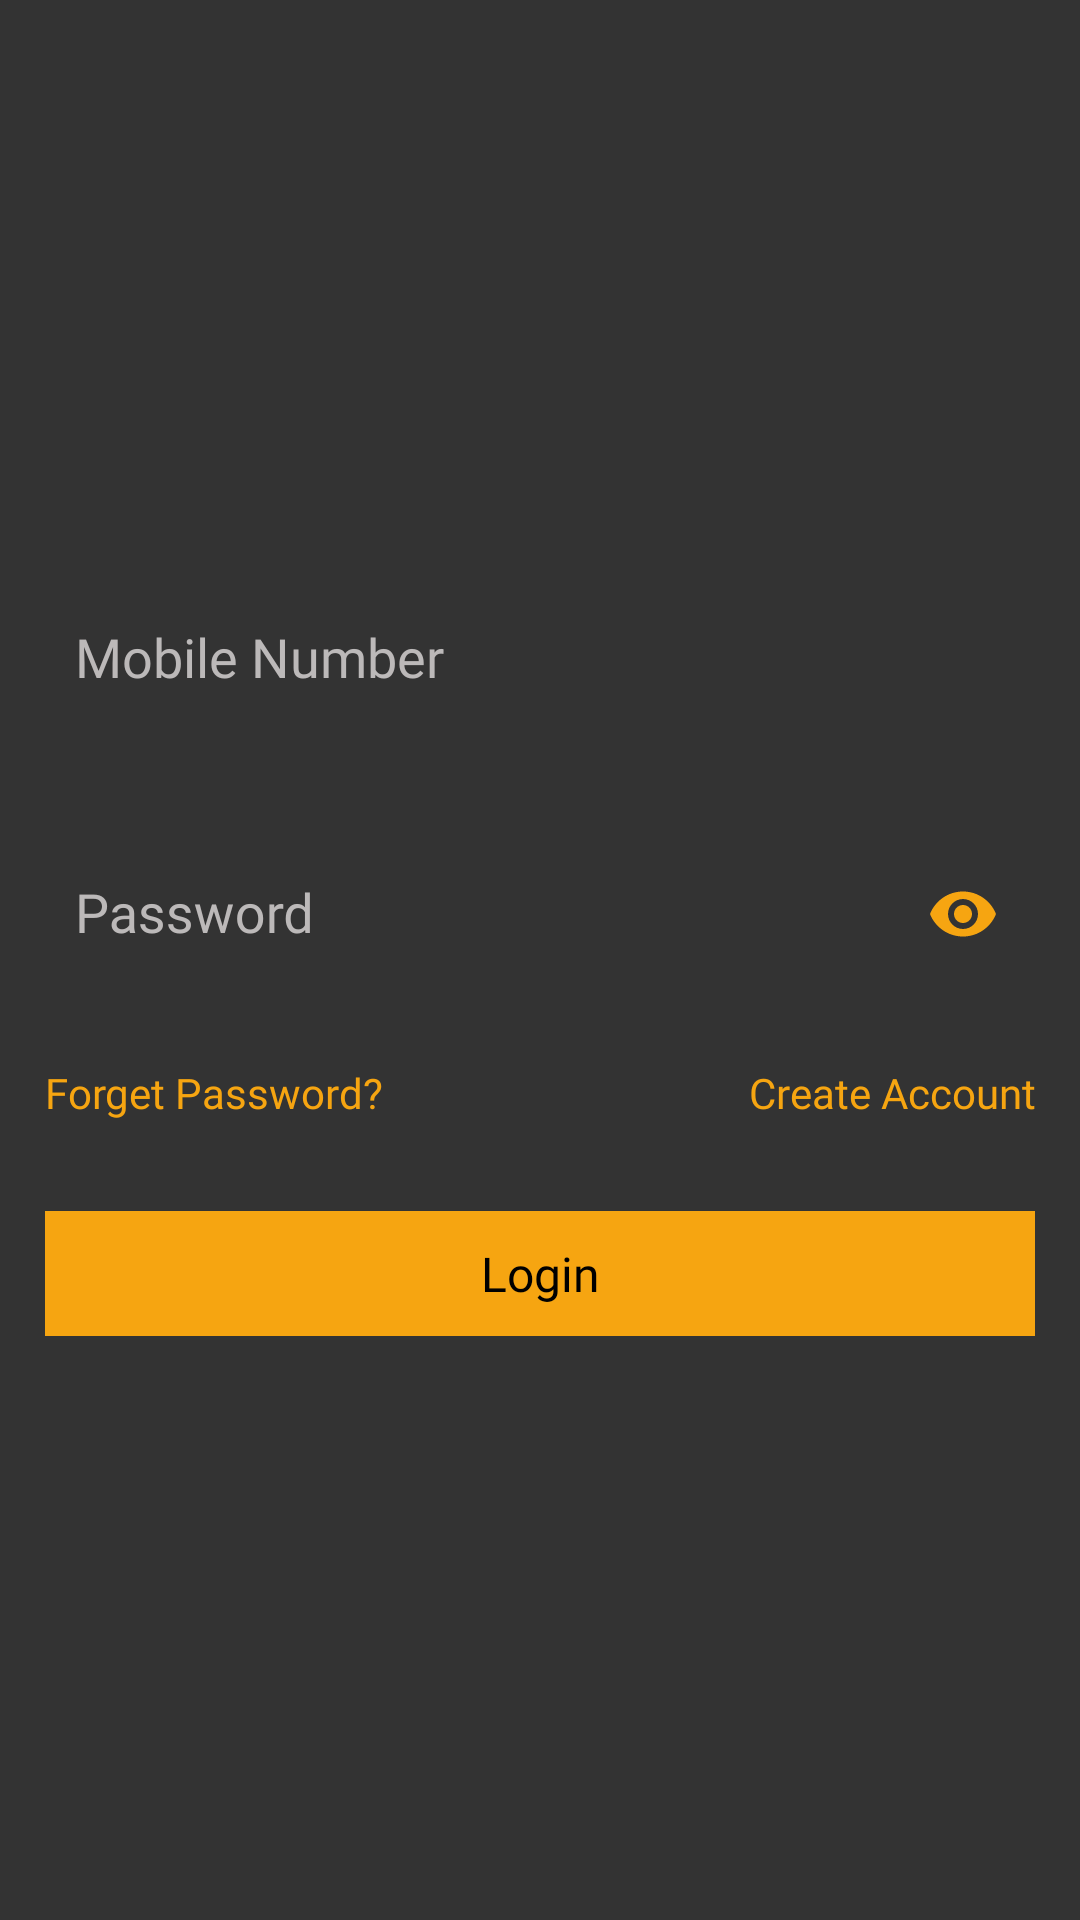

Write the Android layout XML for this screen, with the resource values it uses.
<!-- AndroidManifest.xml: application theme AppTheme -->
<!-- res/layout/activity_login.xml -->
<?xml version="1.0" encoding="utf-8"?>
<LinearLayout xmlns:android="http://schemas.android.com/apk/res/android"
    xmlns:app="http://schemas.android.com/apk/res-auto"
    xmlns:tools="http://schemas.android.com/tools"
    android:layout_width="match_parent"
    android:layout_height="match_parent"
    android:background="@color/colorBackground"
    android:gravity="center"
    android:orientation="vertical"
    tools:context="com.ats.barstockexchangeuser.activity.LoginActivity">

    <android.support.design.widget.TextInputLayout
        android:layout_width="match_parent"
        android:layout_height="65dp"
        android:layout_marginBottom="20dp"
        android:clipToPadding="false"
        android:gravity="bottom"
        android:textColorHint="@color/colorText">

        <EditText
            android:maxLength="10"
            android:id="@+id/edUsername"
            android:layout_width="match_parent"
            android:layout_height="50dp"
            android:layout_marginLeft="15dp"
            android:layout_marginRight="15dp"
            android:background="@drawable/edittext_border_layout"
            android:fontFamily="@font/sofiapro_light"
            android:hint="Mobile Number"
            android:inputType="number"
            android:maxLines="1"
            android:padding="10dp"
            android:singleLine="true"
            android:textColor="@color/colorText"
            android:textColorHint="@color/colorText" />
    </android.support.design.widget.TextInputLayout>

    <android.support.design.widget.TextInputLayout
        android:layout_width="match_parent"
        android:layout_height="65dp"
        android:layout_marginBottom="10dp"
        android:clipToPadding="false"
        android:gravity="bottom"
        app:passwordToggleEnabled="true"
        app:passwordToggleTint="@color/colorOrange"
        android:textColorHint="@color/colorText">

        <EditText
            android:id="@+id/edPassword"
            android:layout_width="match_parent"
            android:layout_height="50dp"
            android:layout_marginLeft="15dp"
            android:layout_marginRight="15dp"
            android:background="@drawable/edittext_border_layout"
            android:fontFamily="@font/sofiapro_light"
            android:hint="Password"
            android:inputType="textPassword"
            android:maxLines="1"
            android:padding="10dp"
            android:singleLine="true"
            android:textColor="@color/colorText"
            android:textColorHint="@color/colorText" />
    </android.support.design.widget.TextInputLayout>

    <LinearLayout
        android:layout_width="match_parent"
        android:layout_height="wrap_content"
        android:layout_margin="15dp"
        android:orientation="horizontal">

        <TextView
            android:id="@+id/tvLogin_ForgetPass"
            android:layout_width="match_parent"
            android:layout_height="wrap_content"
            android:layout_gravity="end"
            android:layout_weight="1"
            android:fontFamily="@font/sofiapro_light"
            android:text="Forget Password?"
            android:textColor="@color/colorOrange" />

        <TextView
            android:id="@+id/tvLogin_CreateAcc"
            android:layout_width="match_parent"
            android:layout_height="wrap_content"
            android:layout_gravity="end"
            android:layout_weight="1"
            android:fontFamily="@font/sofiapro_light"
            android:gravity="end"
            android:text="Create Account"
            android:textColor="@color/colorOrange" />

    </LinearLayout>

    <TextView
        android:id="@+id/tvLoginButton"
        android:layout_width="match_parent"
        android:layout_height="wrap_content"
        android:layout_margin="15dp"
        android:background="@color/colorOrange"
        android:fontFamily="@font/sofiapro_light"
        android:gravity="center_horizontal"
        android:padding="10dp"
        android:text="Login"
        android:textColor="@color/colorBlack"
        android:textSize="16sp" />


</LinearLayout>
<!-- resources referenced by this layout -->
<resources>
  <color name="colorBackground">#333333</color>
  <color name="colorBlack">#000000</color>
  <color name="colorOrange">#F6A511</color>
  <color name="colorText">#bcb9b9</color>
  <style name="AppTheme" parent="Theme.AppCompat.Light.DarkActionBar">
          
          <item name="colorPrimary">@color/colorPrimary</item>
          <item name="colorPrimaryDark">@color/colorPrimaryDark</item>
          <item name="colorAccent">@color/colorAccent</item>
      </style>
  <color name="colorPrimary">#F6A511</color>
  <color name="colorPrimaryDark">#333333</color>
  <color name="colorAccent">#ffffff</color>
</resources>
